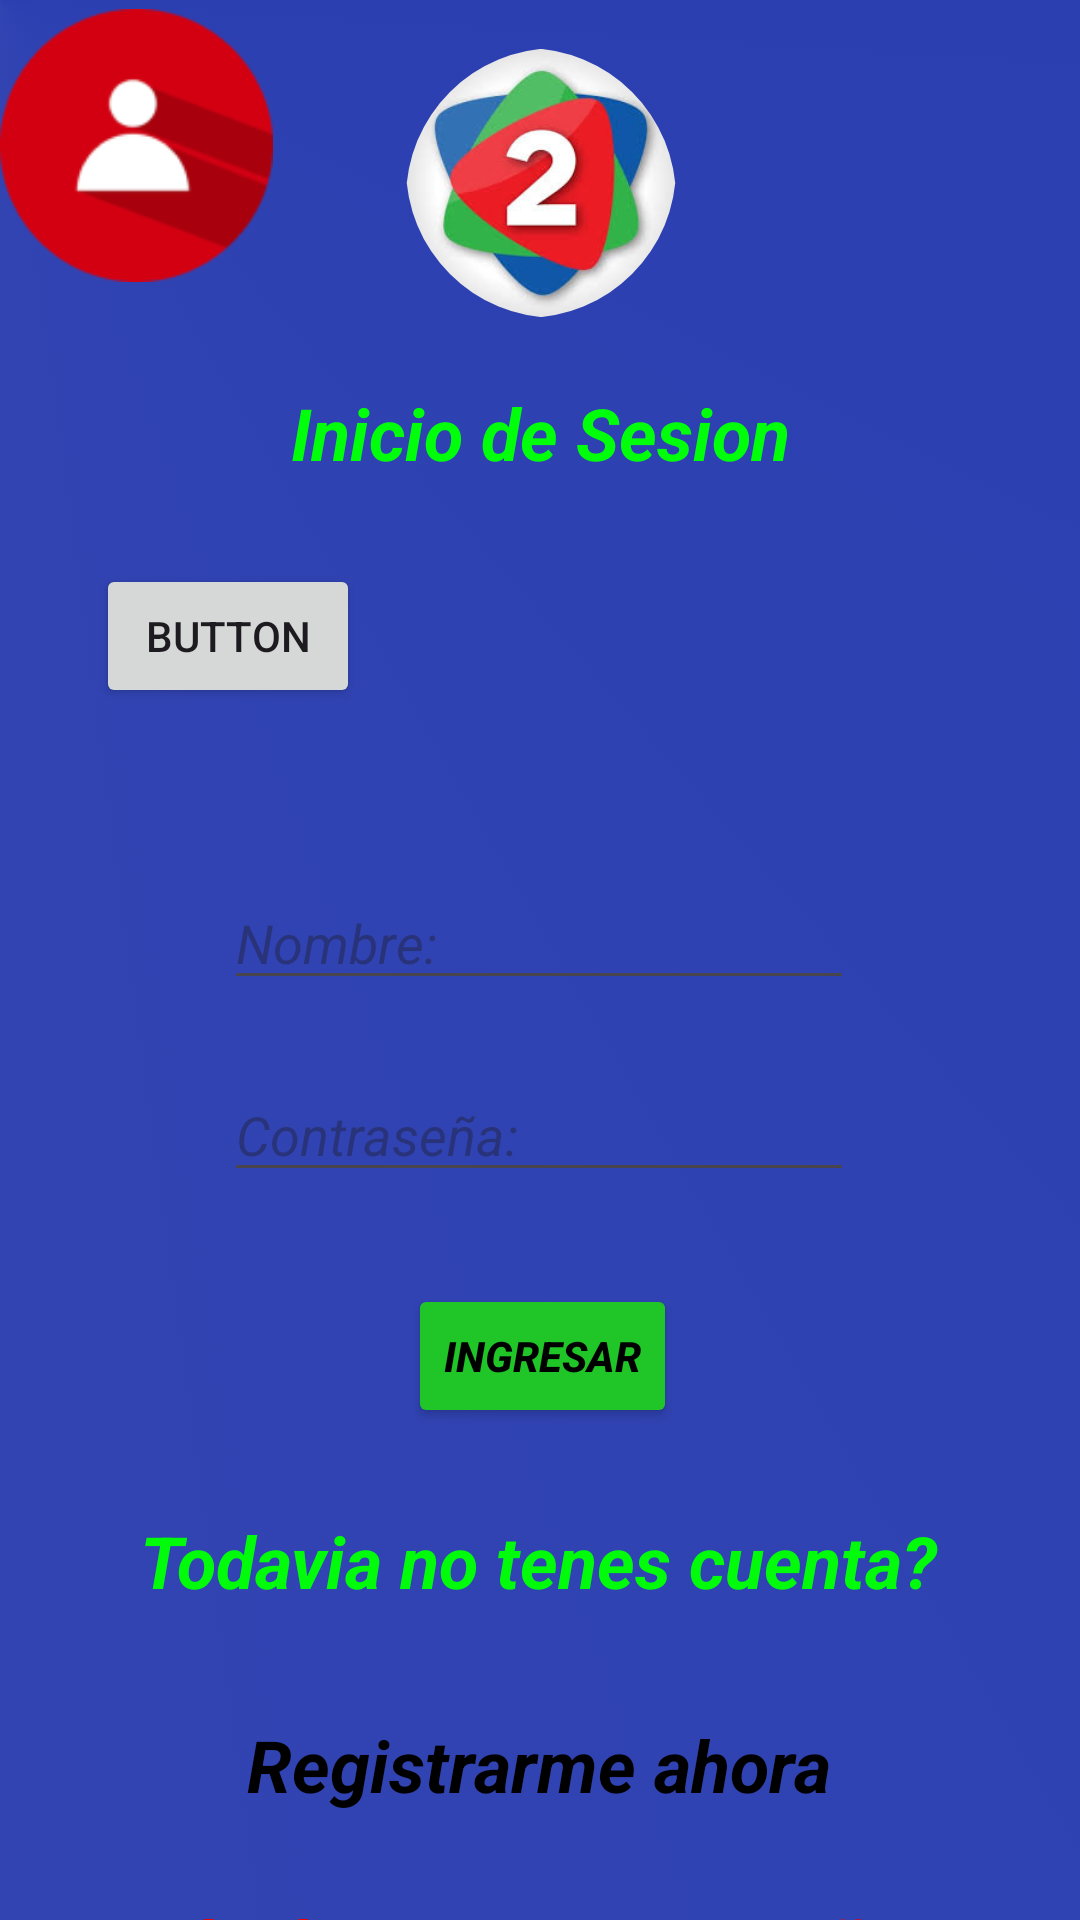

Here is an Android app screen rendered from its layout file. Give the layout XML and the strings, colors and styles it references.
<!-- AndroidManifest.xml: application theme Theme.CableAudio -->
<!-- res/layout/activity_main.xml -->
<?xml version="1.0" encoding="utf-8"?>
<androidx.constraintlayout.widget.ConstraintLayout xmlns:android="http://schemas.android.com/apk/res/android"
    xmlns:app="http://schemas.android.com/apk/res-auto"
    xmlns:tools="http://schemas.android.com/tools"
    android:id="@+id/main"
    android:layout_width="match_parent"
    android:layout_height="match_parent"
    tools:context=".MainActivity"
    android:background="@drawable/fondo_azul">

    <TextView
        android:id="@+id/inicio"
        android:layout_width="wrap_content"
        android:layout_height="wrap_content"
        android:layout_marginTop="128dp"
        android:text="Inicio de Sesion"
        android:textColor="#00FF0B"
        android:textSize="24sp"
        android:textStyle="bold|italic"
        app:layout_constraintEnd_toEndOf="parent"
        app:layout_constraintStart_toStartOf="parent"
        app:layout_constraintTop_toTopOf="parent" />

    <com.google.android.material.imageview.ShapeableImageView
        android:id="@+id/imageView"
        android:layout_width="90dp"
        android:layout_height="90dp"
        android:layout_marginTop="16dp"
        app:layout_constraintEnd_toEndOf="parent"
        app:layout_constraintHorizontal_bias="0.501"
        app:layout_constraintStart_toStartOf="parent"
        app:layout_constraintTop_toTopOf="parent"
        app:srcCompat="@drawable/cableapp"
        app:shapeAppearance="@style/radius"/>

    <EditText
        android:id="@+id/nombre"
        android:layout_width="wrap_content"
        android:layout_height="wrap_content"
        android:layout_marginTop="292dp"
        android:ems="10"
        android:hint="Nombre:"
        android:textStyle="italic"
        android:textColor="@color/black"
        android:inputType="text"
        app:layout_constraintEnd_toEndOf="parent"
        app:layout_constraintHorizontal_bias="0.497"
        app:layout_constraintStart_toStartOf="parent"
        app:layout_constraintTop_toTopOf="parent" />

    <EditText
        android:id="@+id/contra"
        android:layout_width="wrap_content"
        android:layout_height="wrap_content"
        android:layout_marginTop="356dp"
        android:ems="10"
        android:hint="Contraseña:"
        android:textColor="@color/black"
        android:textStyle="italic"
        android:inputType="text"
        app:layout_constraintEnd_toEndOf="parent"
        app:layout_constraintHorizontal_bias="0.497"
        app:layout_constraintStart_toStartOf="parent"
        app:layout_constraintTop_toTopOf="parent" />

    <Button
        android:id="@+id/ingreso"
        android:layout_width="wrap_content"
        android:layout_height="wrap_content"
        android:layout_marginTop="428dp"
        android:text="Ingresar"
        android:backgroundTint="#20C627"
        android:textStyle="bold|italic"
        android:textColor="@color/black"
        app:layout_constraintEnd_toEndOf="parent"
        app:layout_constraintHorizontal_bias="0.503"
        app:layout_constraintStart_toStartOf="parent"
        app:layout_constraintTop_toTopOf="parent" />

    <TextView
        android:id="@+id/cuenta"
        android:layout_width="wrap_content"
        android:layout_height="wrap_content"
        android:layout_marginTop="504dp"
        android:text="Todavia no tenes cuenta?"
        android:textColor="#00FB0B"
        android:textSize="24sp"
        android:textStyle="bold|italic"
        app:layout_constraintEnd_toEndOf="parent"
        app:layout_constraintHorizontal_bias="0.498"
        app:layout_constraintStart_toStartOf="parent"
        app:layout_constraintTop_toTopOf="parent" />

    <TextView
        android:id="@+id/registro"
        android:layout_width="wrap_content"
        android:layout_height="wrap_content"
        android:layout_marginTop="572dp"
        android:text="Registrarme ahora"
        android:onClick="nuevo"
        android:textColor="@color/black"
        android:textSize="24sp"
        android:textStyle="bold|italic"
        app:layout_constraintEnd_toEndOf="parent"
        app:layout_constraintHorizontal_bias="0.497"
        app:layout_constraintStart_toStartOf="parent"
        app:layout_constraintTop_toTopOf="parent" />

    <TextView
        android:id="@+id/olvidar"
        android:layout_width="wrap_content"
        android:layout_height="wrap_content"
        android:layout_marginTop="632dp"
        android:onClick="contra"
        android:text="Olvidaste tu Contraseña?"
        android:textColor="#E80000"
        android:textSize="24sp"
        android:textStyle="bold|italic"
        app:layout_constraintEnd_toEndOf="parent"
        app:layout_constraintStart_toStartOf="parent"
        app:layout_constraintTop_toTopOf="parent" />

    <ImageView
        android:id="@+id/imageView2"
        android:layout_width="91dp"
        android:layout_height="97dp"
        app:srcCompat="@drawable/ii"
        tools:layout_editor_absoluteX="161dp"
        tools:layout_editor_absoluteY="180dp"
        tools:ignore="MissingConstraints" />

    <Button
        android:id="@+id/button2"
        android:layout_width="wrap_content"
        android:layout_height="wrap_content"
        android:layout_marginStart="32dp"
        android:layout_marginTop="188dp"
        android:text="Button"
        app:layout_constraintStart_toStartOf="parent"
        app:layout_constraintTop_toTopOf="parent" />

</androidx.constraintlayout.widget.ConstraintLayout>
<!-- resources referenced by this layout -->
<resources>
  <color name="black">#FF000000</color>
  <!-- drawable cableapp: jpg bitmap (drawable, 12676 bytes) -->
  <!-- drawable fondo_azul (drawable) -->
  <?xml version="1.0" encoding="utf-8"?>
  <selector xmlns:android="http://schemas.android.com/apk/res/android">
      <item>
  
          <shape android:shape="rectangle">
  
              <gradient
                  android:startColor="#2C3FB1"
                  android:centerColor="@color/Dos"
                  android:type="sweep"
                  android:centerX="0.0"
                  android:centerY="0.0"/>
  
          </shape>
  
      </item>
  </selector>
  <!-- drawable ii: png bitmap (drawable, 5075 bytes) -->
  <style name="radius">
          <item name="cornerSizeTopRight">50dp</item>
          <item name="cornerSizeTopLeft">50dp</item>
          <item name="cornerSizeBottomLeft">50dp</item>
          <item name="cornerSizeBottomRight">50dp</item>
      </style>
  <style name="Theme.CableAudio" parent="Base.Theme.CableAudio" />
  <color name="Dos">#3749B3</color>
  <style name="Base.Theme.CableAudio" parent="Theme.Material3.DayNight.NoActionBar">
          
          
      </style>
</resources>
